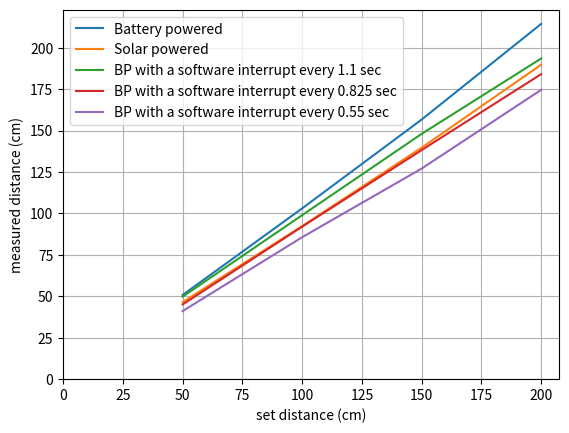

Write Python code to recreate this figure.
from __future__ import division
import matplotlib.pyplot as plt

set_dist = [50, 100, 150, 200]

bat_dist = [[50.9, 51.1, 50.3], [102.3, 102.6, 104.2], [156.1, 156.7, 157.1], [213.2, 214.8, 215.0]]

int_1100_bat_dist = [[49.5, 49.6, 50.2], [98.4, 98.9, 99.5], [148.3, 147.6, 148.1], [191.4, 194.2, 194.8]]

int_825_bat_dist = [[45.1, 45, 45.1], [91.2, 93.4, 91.4], [141.1, 137.3, 136.2], [183.6, 183.4, 185.1]]

int_550_bat_dist = [[41.6, 40.1, 41.5], [85, 85.1, 86.8], [127.3, 125.8, 128.1], [175.2, 175.6, 172.9]]

int_sol_dist = [[46.2, 47.6, 45.6], [92.5, 91.5, 93], [139.2, 139.9, 139.9], [192.3, 190.6, 186.3]]


def list_avg(llist):
    i = 0
    avg = []
    while i < len(llist):
        avg.append(sum(llist[i])/len(llist[i]))
        i+=1
    return avg

plt.figure(1)
plt.plot(set_dist, list_avg(bat_dist))
plt.plot(set_dist, list_avg(int_sol_dist))
plt.plot(set_dist, list_avg(int_1100_bat_dist))
plt.plot(set_dist, list_avg(int_825_bat_dist))
plt.plot(set_dist, list_avg(int_550_bat_dist))
plt.xlim(xmin=0)  # this line
plt.ylim(ymin=0)  # this line
plt.grid()
plt.xlabel('set distance (cm)')
plt.ylabel('measured distance (cm)')
plt.legend(('Battery powered', 'Solar powered', 'BP with a software interrupt every 1.1 sec', 'BP with a software interrupt every 0.825 sec', 'BP with a software interrupt every 0.55 sec'))

plt.show()